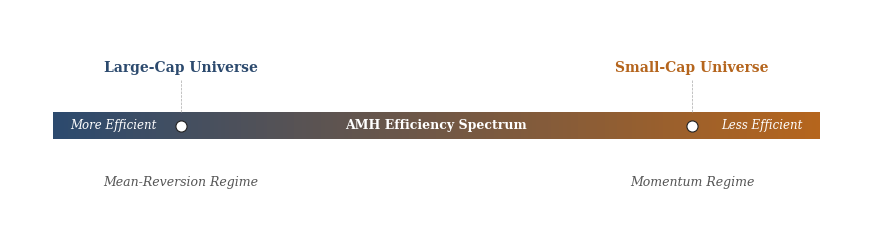

Recreate this plot in Python.
"""
F_AMH: AMH Efficiency Spectrum — minimal academic figure with gradient bar.
Standalone: only matplotlib + numpy required.
"""

import numpy as np
import matplotlib
matplotlib.use("Agg")
import matplotlib.pyplot as plt
from matplotlib.colors import LinearSegmentedColormap

OUTPUT = "F_AMH_spectrum.png"

COL_LEFT  = "#2c4a6e"
COL_RIGHT = "#b5651d"
COL_GREY  = "#555555"
COL_DASH  = "#aaaaaa"
SERIF     = "DejaVu Serif"

fig, ax = plt.subplots(figsize=(11, 3))
ax.set_xlim(0, 1)
ax.set_ylim(0, 1)
ax.axis("off")
fig.patch.set_facecolor("white")

BAR_X0, BAR_X1 = 0.05, 0.95
BAR_Y0, BAR_Y1 = 0.44, 0.56
BAR_Y_MID      = 0.50
N              = 200

# ── 1. Gradient bar ───────────────────────────────────────────────────────────
cmap = LinearSegmentedColormap.from_list("amh", [COL_LEFT, COL_RIGHT])
xs   = np.linspace(BAR_X0, BAR_X1, N + 1)
for i in range(N):
    ax.fill_between([xs[i], xs[i + 1]], BAR_Y0, BAR_Y1,
                    color=cmap(i / (N - 1)), linewidth=0)

# ── 2. End labels (inside bar) ────────────────────────────────────────────────
ax.text(0.07, BAR_Y_MID, "More Efficient",
        ha="left", va="center", fontsize=8.5,
        fontfamily=SERIF, style="italic", color="white")
ax.text(0.93, BAR_Y_MID, "Less Efficient",
        ha="right", va="center", fontsize=8.5,
        fontfamily=SERIF, style="italic", color="white")

# ── 3. Centre label ───────────────────────────────────────────────────────────
ax.text(0.50, BAR_Y_MID, "AMH Efficiency Spectrum",
        ha="center", va="center", fontsize=9,
        fontfamily=SERIF, fontweight="bold", color="white", zorder=5)

# ── 4. Universe markers (white circle, dark border) ───────────────────────────
for x in (0.20, 0.80):
    ax.plot(x, BAR_Y_MID, "o",
            markerfacecolor="white", markeredgecolor="#222222",
            markeredgewidth=0.8, markersize=8, zorder=6)

# ── 5. Universe titles + dashed connectors ────────────────────────────────────
TITLE_Y = 0.72

for x, label, color, ha in (
    (0.20, "Large-Cap Universe", COL_LEFT,  "center"),
    (0.80, "Small-Cap Universe", COL_RIGHT, "center"),
):
    ax.text(x, TITLE_Y, label,
            ha=ha, va="bottom", fontsize=10,
            fontfamily=SERIF, fontweight="bold", color=color)
    ax.plot([x, x], [BAR_Y1, TITLE_Y - 0.02],
            color=COL_DASH, lw=0.5, linestyle="--", zorder=3)

# ── 6. Regime labels (below bar) ──────────────────────────────────────────────
REGIME_Y = 0.28

for x, label, ha in (
    (0.20, "Mean-Reversion Regime", "center"),
    (0.80, "Momentum Regime",       "center"),
):
    ax.text(x, REGIME_Y, label,
            ha=ha, va="top", fontsize=9,
            fontfamily=SERIF, style="italic", color=COL_GREY)

# ── Save ──────────────────────────────────────────────────────────────────────
plt.savefig(OUTPUT, dpi=300, bbox_inches="tight",
            pad_inches=0.10, facecolor="white")
plt.close()

import os
print(os.path.abspath(OUTPUT))
